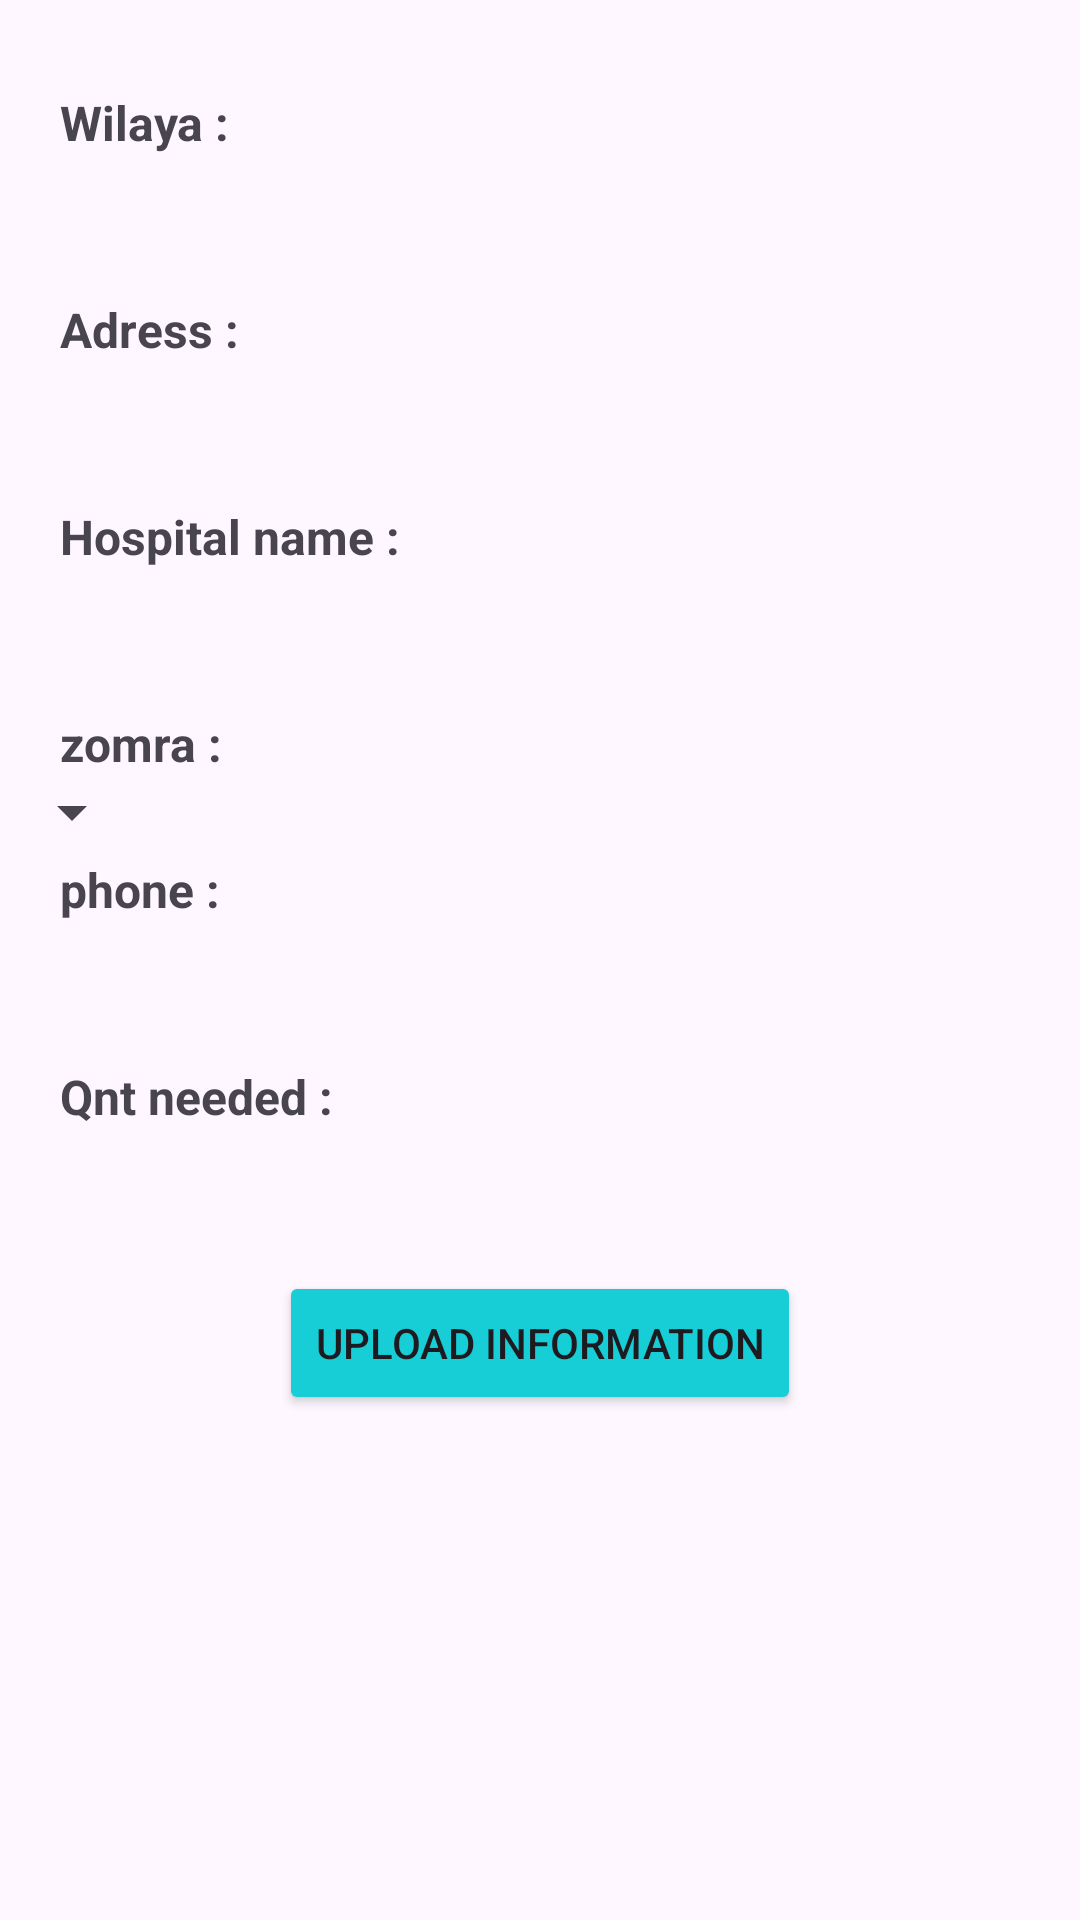

Layout XML and referenced resources for this Android screen:
<!-- AndroidManifest.xml: application theme Theme.TabibiApp -->
<!-- res/layout/activity_doctor_blood_request.xml -->
<?xml version="1.0" encoding="utf-8"?>
<androidx.constraintlayout.widget.ConstraintLayout xmlns:android="http://schemas.android.com/apk/res/android"
    xmlns:app="http://schemas.android.com/apk/res-auto"
    xmlns:tools="http://schemas.android.com/tools"
    android:id="@+id/main"
    android:layout_width="match_parent"
    android:layout_height="match_parent"
    tools:context=".DoctorBloodRequest">

    <LinearLayout
        android:layout_width="match_parent"
        android:layout_height="match_parent"
        android:orientation="vertical"
        app:layout_constraintBottom_toBottomOf="parent"
        app:layout_constraintEnd_toEndOf="parent"
        app:layout_constraintStart_toStartOf="parent"
        app:layout_constraintTop_toTopOf="parent"
        tools:context=".DoctorInfo">

        <TextView
            android:id="@+id/wilaya"
            android:layout_width="match_parent"
            android:layout_height="wrap_content"
            android:layout_marginLeft="20dp"
            android:layout_marginTop="30dp"
            android:text="Wilaya : "
            android:textSize="16sp"
            android:textStyle="bold" />

        <EditText
            android:id="@+id/wilayaa"
            android:layout_width="match_parent"
            android:layout_height="wrap_content"
            android:layout_marginLeft="10dp"
            android:layout_marginRight="10dp"
            android:layout_marginBottom="3dp"
            android:background="@drawable/border"
            android:backgroundTint="#E8F5FD"
            android:ems="10"
            android:inputType="text"
            android:padding="10dp" />

        <TextView
            android:id="@+id/adress"
            android:layout_width="match_parent"
            android:layout_height="wrap_content"
            android:layout_marginLeft="20dp"
            android:text="Adress :"
            android:textSize="16sp"
            android:textStyle="bold" />

        <EditText
            android:id="@+id/adressa"
            android:layout_width="match_parent"
            android:layout_height="wrap_content"
            android:layout_marginLeft="10dp"
            android:layout_marginRight="10dp"
            android:layout_marginBottom="3dp"
            android:background="@drawable/border"
            android:backgroundTint="#E8F5FD"
            android:ems="10"
            android:inputType="text"
            android:padding="10dp" />
        <TextView
            android:id="@+id/hopitala"
            android:layout_width="match_parent"
            android:layout_height="wrap_content"
            android:layout_marginLeft="20dp"
            android:text="Hospital name :"
            android:textSize="16sp"
            android:textStyle="bold" />

        <EditText
            android:id="@+id/hopitaalaa"
            android:layout_width="match_parent"
            android:layout_height="wrap_content"
            android:layout_marginLeft="10dp"
            android:layout_marginRight="10dp"
            android:layout_marginBottom="3dp"
            android:background="@drawable/border"
            android:backgroundTint="#E8F5FD"
            android:ems="10"
            android:inputType="text"
            android:padding="10dp" />

        <TextView
            android:id="@+id/zomraa"
            android:layout_width="match_parent"
            android:layout_height="wrap_content"
            android:layout_marginLeft="20dp"
            android:text="zomra :"
            android:textSize="16sp"
            android:textStyle="bold" />

        <Spinner
            android:id="@+id/spinnerBlood"
            android:layout_width="wrap_content"
            android:layout_height="wrap_content"
            android:layout_marginBottom="3dp"
            android:gravity="center" />

        <TextView
            android:id="@+id/phonaa"
            android:layout_width="match_parent"
            android:layout_height="wrap_content"
            android:layout_marginLeft="20dp"
            android:text="phone :"
            android:textSize="16sp"
            android:textStyle="bold" />

        <EditText
            android:id="@+id/phonaaa"
            android:layout_width="match_parent"
            android:layout_height="wrap_content"
            android:layout_marginLeft="10dp"
            android:layout_marginRight="10dp"
            android:layout_marginBottom="3dp"
            android:background="@drawable/border"
            android:backgroundTint="#E8F5FD"
            android:ems="10"
            android:inputType="phone"
            android:padding="10dp" />
        <TextView
            android:id="@+id/need"
            android:layout_width="match_parent"
            android:layout_height="wrap_content"
            android:layout_marginLeft="20dp"
            android:text="Qnt needed :"
            android:textSize="16sp"
            android:textStyle="bold" />

        <EditText
            android:id="@+id/needa"
            android:layout_width="match_parent"
            android:layout_height="wrap_content"
            android:layout_marginLeft="10dp"
            android:layout_marginRight="10dp"
            android:layout_marginBottom="3dp"
            android:background="@drawable/border"
            android:backgroundTint="#E8F5FD"
            android:ems="10"
            android:inputType="text"
            android:padding="10dp" />


        <Button
            android:id="@+id/ButtonDoctorUploadBlood"
            android:layout_width="wrap_content"
            android:layout_height="wrap_content"
            android:layout_gravity="center"
            android:backgroundTint="@color/color2"
            android:text="upload information"
            app:cornerRadius="15dp" />

        <ProgressBar
            android:id="@+id/progressBarBlood"
            style="?android:attr/progressBarStyle"
            android:layout_width="match_parent"
            android:layout_height="wrap_content"
            android:visibility="invisible" />
    </LinearLayout>

</androidx.constraintlayout.widget.ConstraintLayout>
<!-- resources referenced by this layout -->
<resources>
  <color name="color2">#17CED7</color>
  <style name="Theme.TabibiApp" parent="Base.Theme.TabibiApp" />
  <style name="Base.Theme.TabibiApp" parent="Theme.Material3.Light.NoActionBar">
          <item name="android:windowTranslucentStatus">true</item>
          
          
      </style>
</resources>
